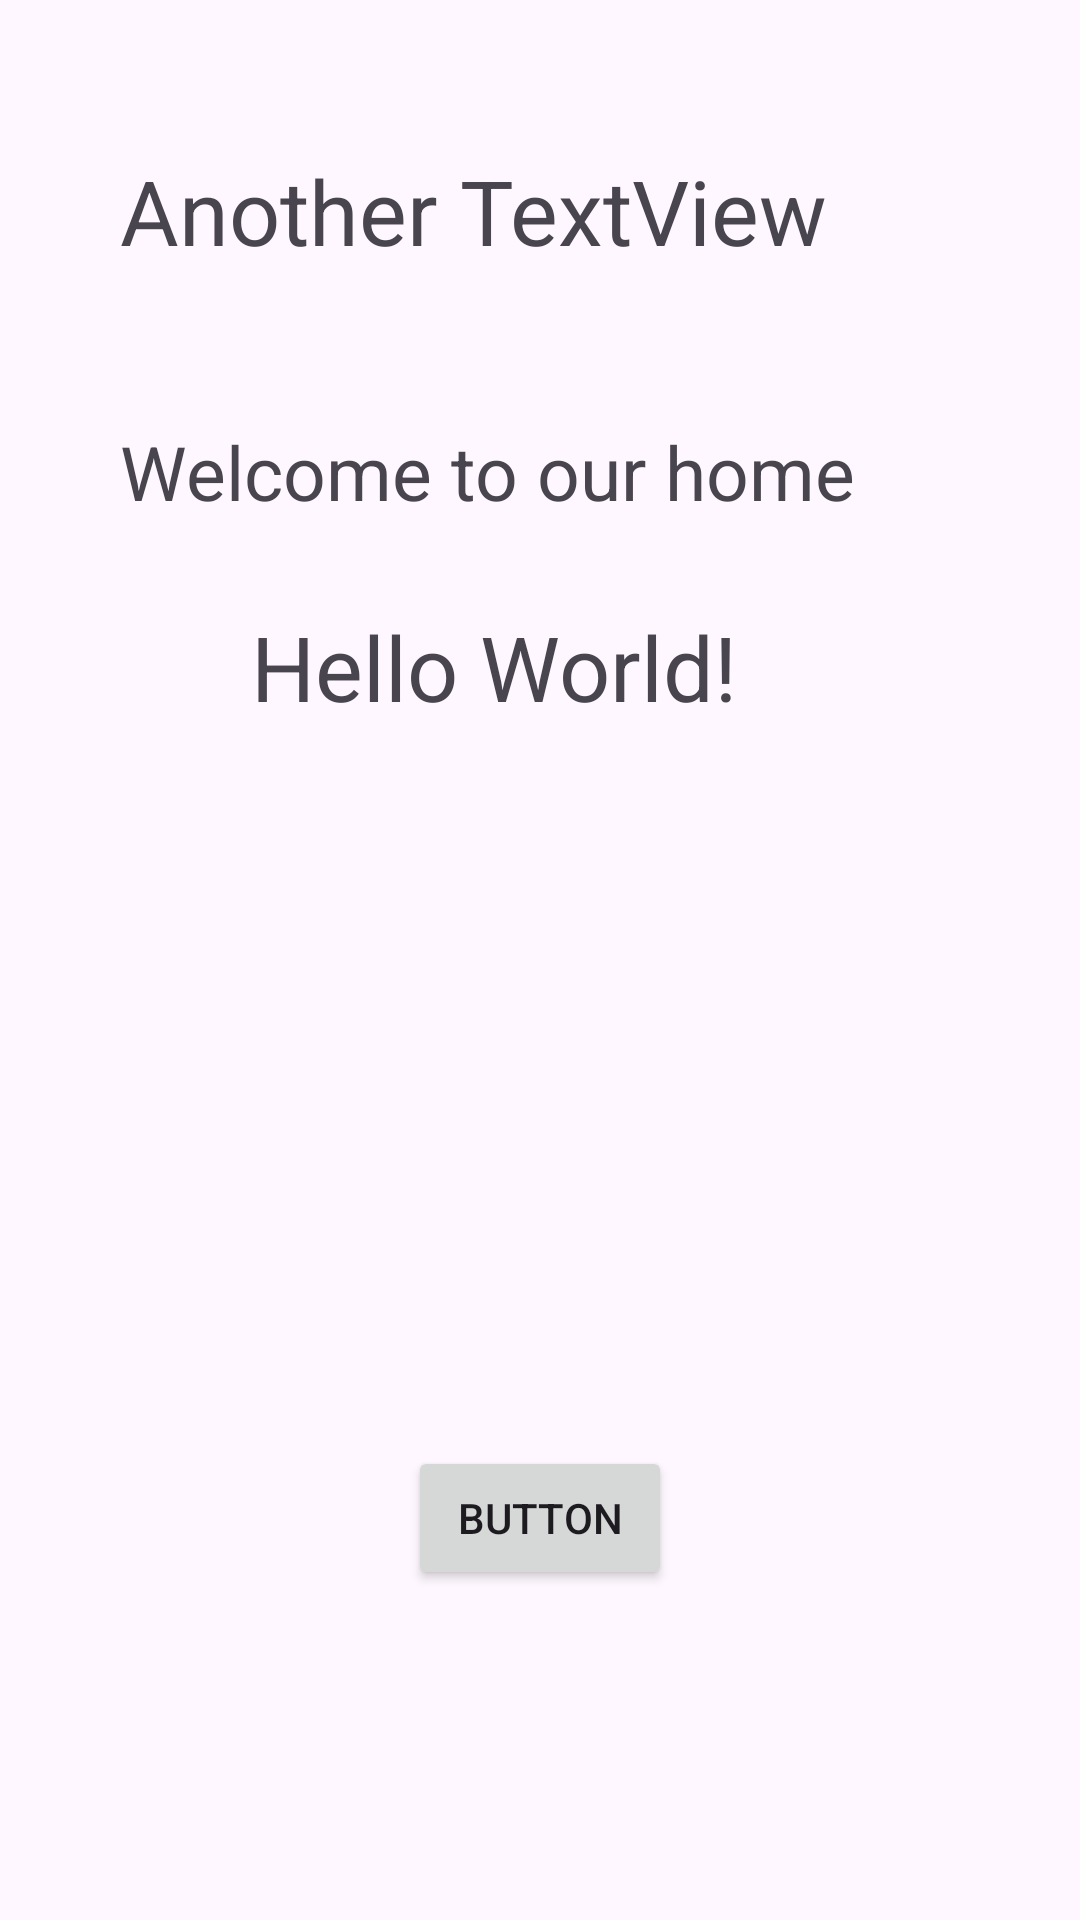

The Android layout XML behind this screen, and the referenced resources:
<!-- AndroidManifest.xml: application theme Theme.AndroidLearningApp -->
<!-- res/layout/activity_constraint_layout.xml -->
<?xml version="1.0" encoding="utf-8"?>

<androidx.constraintlayout.widget.ConstraintLayout xmlns:android="http://schemas.android.com/apk/res/android"
    xmlns:app="http://schemas.android.com/apk/res-auto"
    xmlns:tools="http://schemas.android.com/tools"
    android:id="@+id/relativeLayout"
    android:layout_width="match_parent"
    android:layout_height="match_parent"
    android:layout_margin="20dp"
    android:orientation="vertical">


    <TextView
        android:id="@+id/firstTextView"
        android:layout_width="wrap_content"
        android:layout_height="wrap_content"
        android:layout_marginTop="28dp"
        android:text="Hello World!"
        android:textSize="30sp"
        app:layout_constraintEnd_toEndOf="@+id/thirdTextView"
        app:layout_constraintHorizontal_bias="0.522"
        app:layout_constraintStart_toStartOf="@+id/thirdTextView"
        app:layout_constraintTop_toBottomOf="@id/thirdTextView" />

    <TextView
        android:id="@+id/secondTextView"
        android:layout_width="wrap_content"
        android:layout_height="wrap_content"
        android:layout_below="@+id/firstTextView"
        android:layout_alignRight="@+id/firstTextView"
        android:layout_marginStart="40dp"
        android:layout_marginTop="50dp"
        android:text="Another TextView"
        android:textSize="30sp"
        app:layout_constraintStart_toStartOf="parent"
        app:layout_constraintTop_toTopOf="parent"
        tools:ignore="HardcodedText,RtlHardcoded" />

    <TextView
        android:id="@+id/thirdTextView"
        android:layout_width="wrap_content"
        android:layout_height="wrap_content"
        android:layout_below="@+id/secondTextView"
        android:layout_marginTop="50dp"
        android:text="Welcome to our home"
        android:textSize="25sp"
        app:layout_constraintStart_toStartOf="@+id/secondTextView"
        app:layout_constraintTop_toBottomOf="@+id/secondTextView"
        tools:ignore="HardcodedText" />

    <Button
        android:id="@+id/button2"
        android:layout_width="wrap_content"
        android:layout_height="wrap_content"
        android:layout_marginTop="92dp"
        android:text="Button"
        app:layout_constraintEnd_toEndOf="parent"
        app:layout_constraintStart_toStartOf="parent"
        app:layout_constraintTop_toTopOf="@+id/guideline" />

    <androidx.constraintlayout.widget.Guideline
        android:id="@+id/guideline"
        android:layout_width="wrap_content"
        android:layout_height="wrap_content"
        android:orientation="horizontal"
        app:layout_constraintGuide_begin="390dp" />


</androidx.constraintlayout.widget.ConstraintLayout>
<!-- resources referenced by this layout -->
<resources>
  <style name="Theme.AndroidLearningApp" parent="Base.Theme.AndroidLearningApp" />
  <style name="Base.Theme.AndroidLearningApp" parent="Theme.Material3.DayNight.NoActionBar">
          
          
      </style>
</resources>
